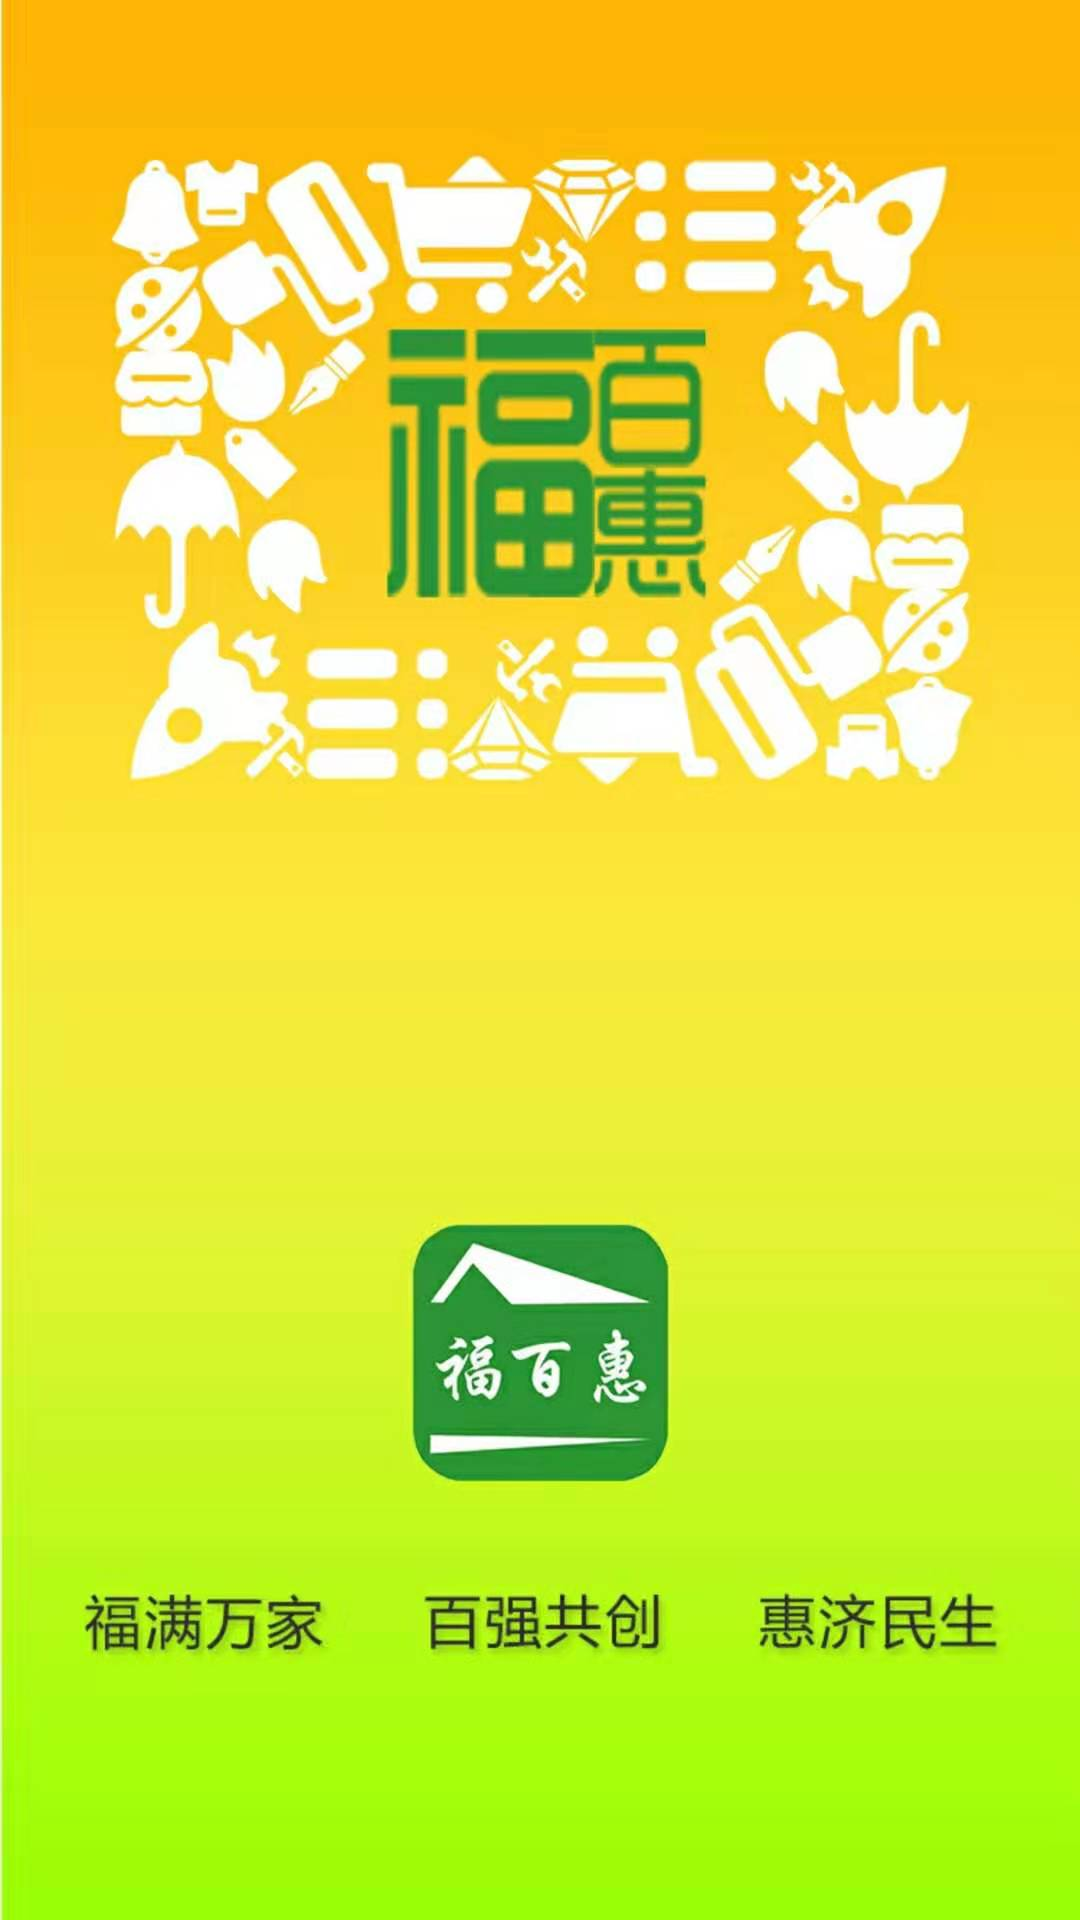

Here is an Android app screen rendered from its layout file. Give the layout XML and the strings, colors and styles it references.
<!-- AndroidManifest.xml: application theme AppTheme -->
<!-- res/layout/activity_main.xml -->
<?xml version="1.0" encoding="utf-8"?>
<RelativeLayout xmlns:android="http://schemas.android.com/apk/res/android"
    xmlns:app="http://schemas.android.com/apk/res-auto"
    xmlns:tools="http://schemas.android.com/tools"
    android:layout_width="match_parent"
    android:layout_height="match_parent"
    tools:context="com.cheng.fubaihui.MainActivity">

    <ImageView
        android:id="@+id/home_iv"
        android:layout_width="match_parent"
        android:layout_height="match_parent"
        android:background="@mipmap/shouye" />

</RelativeLayout>
<!-- resources referenced by this layout -->
<resources>
  <!-- mipmap shouye: jpg bitmap (mipmap-xxhdpi, 95376 bytes) -->
  <style name="AppTheme" parent="Theme.AppCompat.Light.NoActionBar">
          
          <item name="colorPrimary">@color/colorPrimary</item>
          <item name="colorPrimaryDark">@color/colorPrimaryDark</item>
          <item name="colorAccent">@color/colorAccent</item>
      </style>
  <color name="colorPrimary">#3F51B5</color>
  <color name="colorPrimaryDark">#303F9F</color>
  <color name="colorAccent">#FF4081</color>
</resources>
